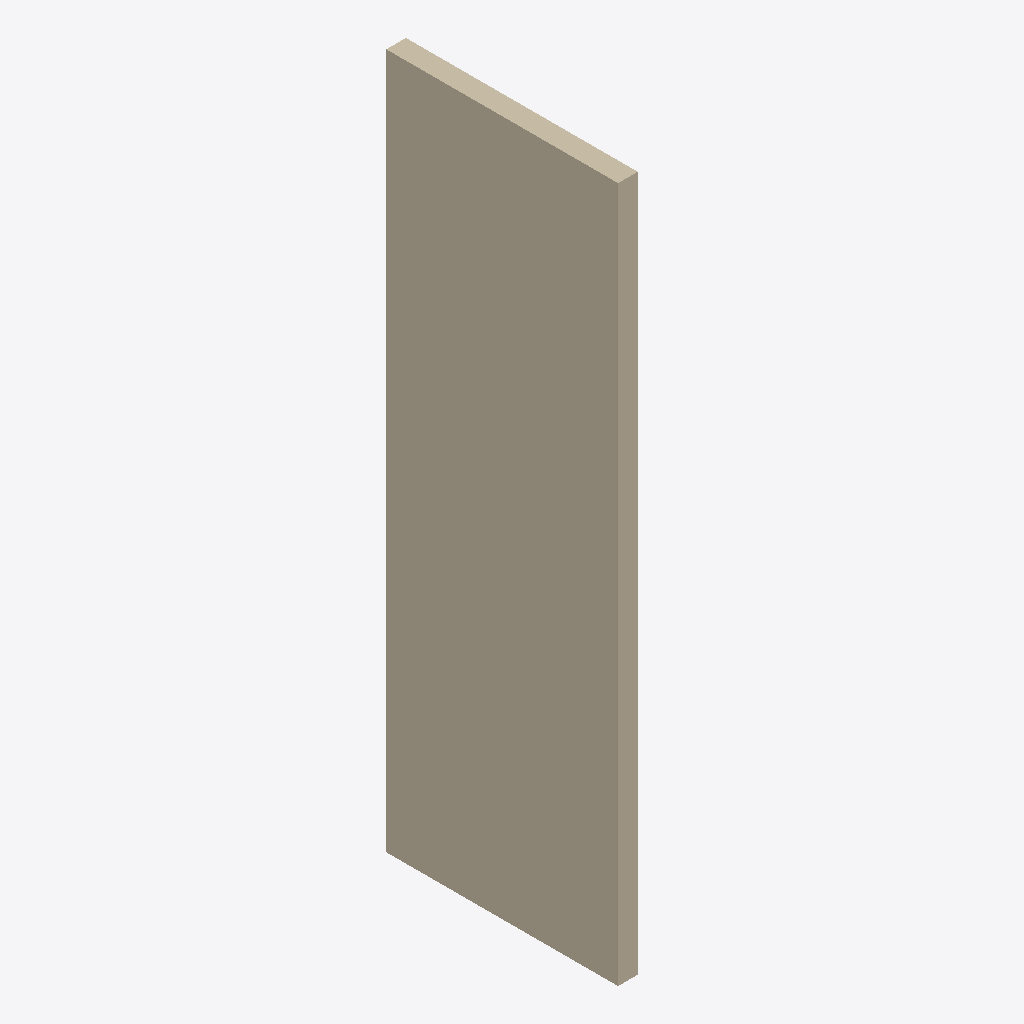
Isometric view of an IFC building model (IFC-SPF (STEP), schema IFC4, length unit metre), seen from the south-west, elements coloured by IFC class: 1 wall (beige).
Extent 85.0 m × 1000.0 m × 3000.0 m (x, y, z). Storeys (1): Default Level at 0.00 m. Elements (1): 1 IfcWall.

HEADER;
FILE_DESCRIPTION(('ViewDefinition [ReferenceView_V1.2]'),'2;1');
FILE_NAME('C:\\Users\\panz\\Implenia AG\\Innosuisse - Intelligent Configurator - Dokumente','2024-09-19T16:37:49',('panz'),('ZHAW'),'ggIFC v24.7.17.7 by Geometry Gym Pty Ltd built 2','ggRhinoIFC v24.7.17.7 - Rhino7 Grasshopper3d Plu','None');
FILE_SCHEMA(('IFC4'));
ENDSEC;
DATA;
#11=IFCPROJECT('21O$h_V1XCvRI4bqO5ntMd',$,'IMPLENIA X ZHAW','Industrialized Construction',$,'IMPLENIA X ZHAW','3D',(#555),#12);
#15=IFCSITE('15EXa66Cz0rvfIWT3OznoO',$,'Default Implenia Site','A Potential Site',$,#80,$,$,.ELEMENT.,$,$,0.0,'Parcel Number',$);
#84=IFCBUILDING('05gkfKFs5C6Qal09I7Tlog',$,'Implenia_Default',$,'Implenia_Default',#96,$,'Implenia Industrialized Construction Building',$,$,$,#88);
#100=IFCBUILDINGSTOREY('2vFhGjl7z6YvmwjWK_W5X3',$,'Default Level',$,$,#99,$,$,$,0.0);
#829=IFCWALL('2q$M9CQkX6BhylB3r2x09x',$,'WAL_34_STD_TIL',$,$,#858,#882,$,$);
ENDSEC;
